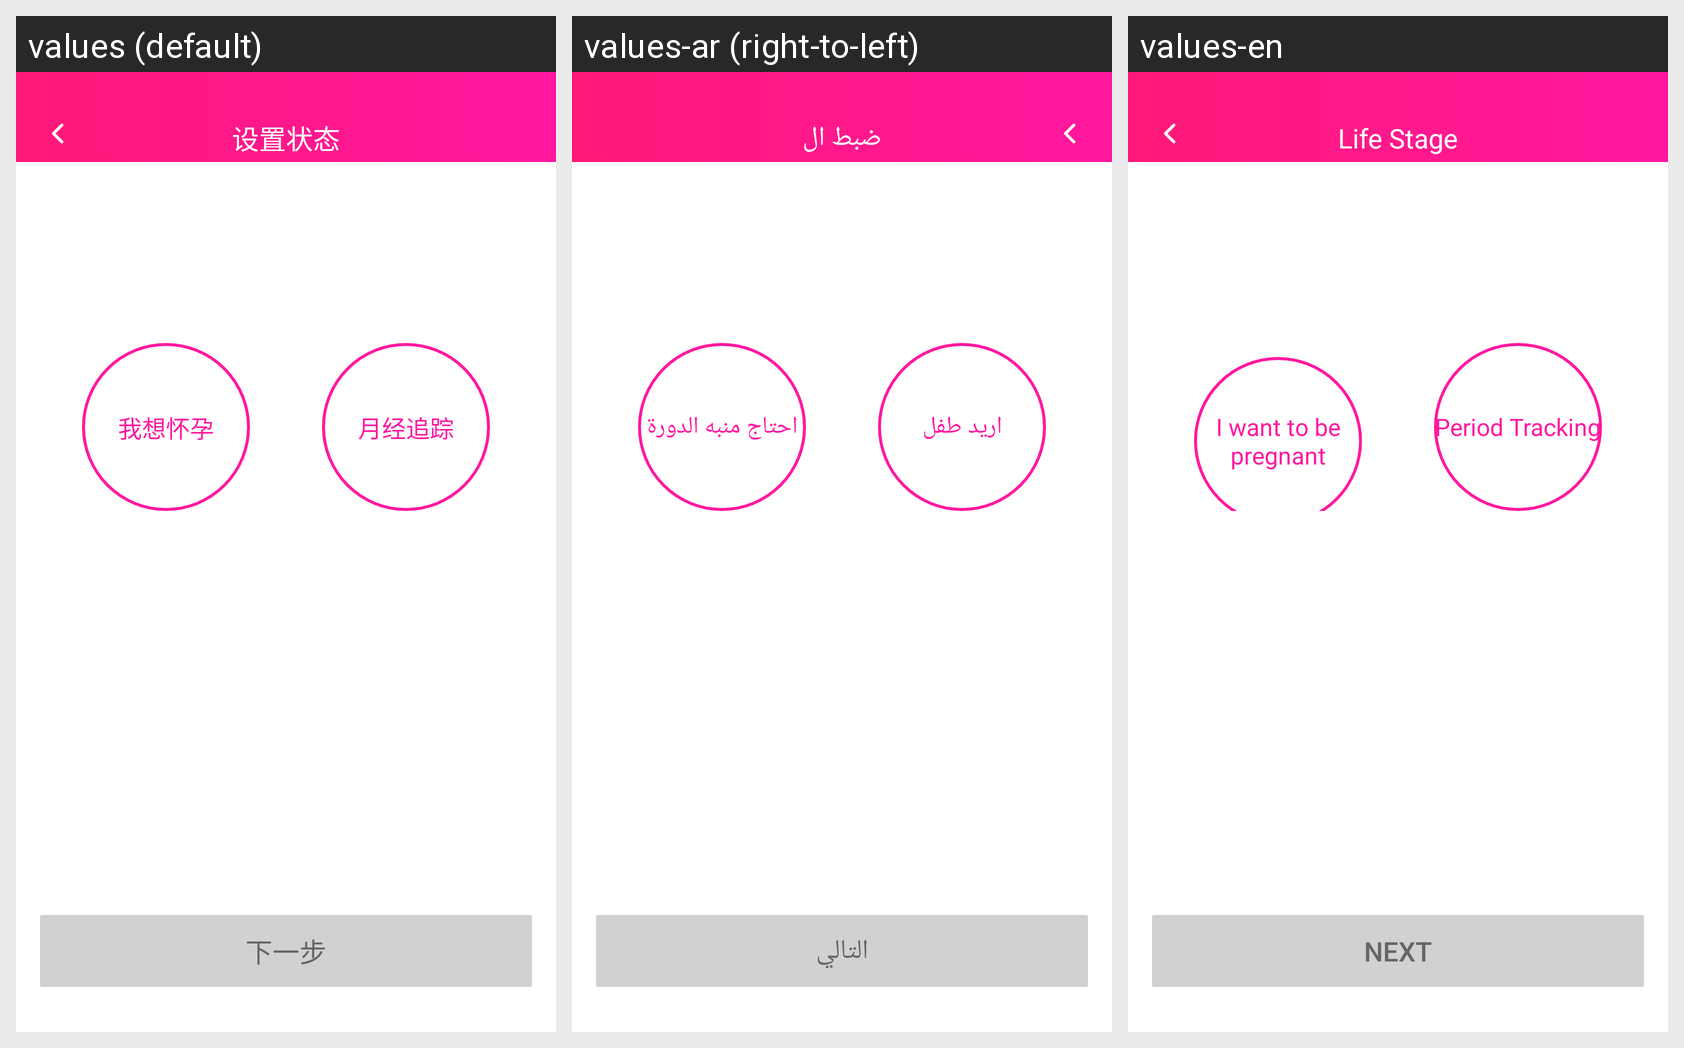

The same Android screen rendered under several of its app's locales, left to right. List the strings drawn on it with the default value and each locale's translation.
Android screen res/layout/activity_condition.xml rendered under 3 locales, left to right: values (default), values-ar (right-to-left), values-en. Device: Nexus 5 (rendered at 1080×1920; each locale shown at half size, 540×960, under a caption strip naming it); theme MyAppTheme.
Strings drawn on this screen, with the default value and each locale's value (text and hints the layout hard-codes, and strings that could not be matched under every locale, appear in the picture but are not listed):

CONDITION
  values: 设置状态
  values-ar: ضبط ال
  values-en: Life Stage

select_status_1
  values: 我想怀孕
  values-ar: اريد طفل
  values-en: I want to be pregnant

select_status_2
  values: 月经追踪
  values-ar: احتاج منبه الدورة
  values-en: Period Tracking

NEXT
  values: 下一步
  values-ar: التالي
  values-en: NEXT
